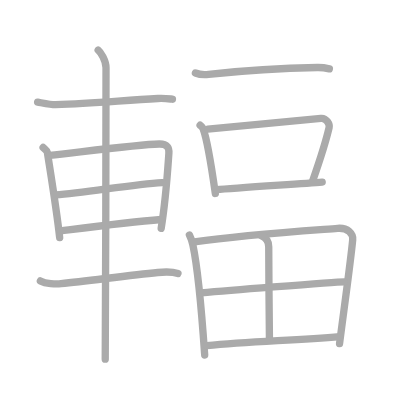
t = 0.00 s
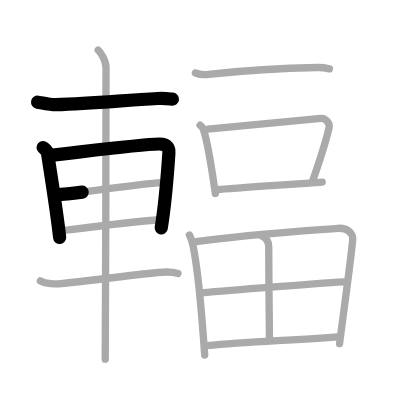
t = 3.25 s
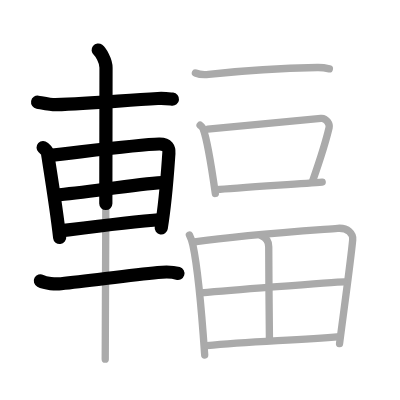
t = 6.50 s
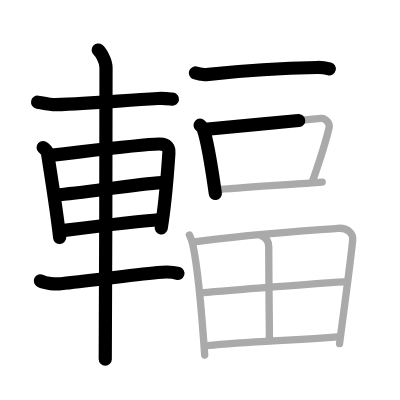
t = 9.50 s
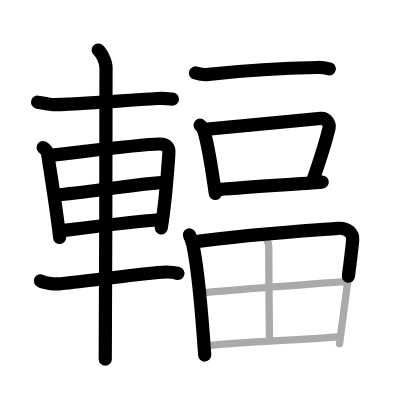
t = 12.75 s
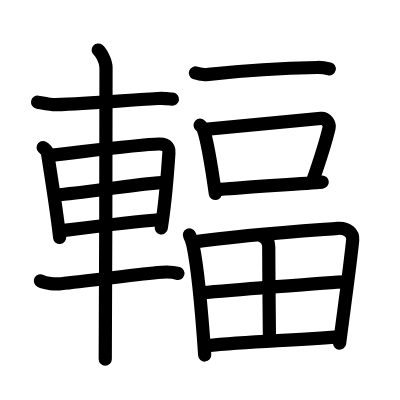
t = 16.00 s

The animated SVG that drew these frames (rendered in a browser with its animation timeline set to each time). Animation: 16 SMIL elements (animate=16); one cycle of 16.00 s.

<?xml version="1.0" standalone="no"?>
<!DOCTYPE svg PUBLIC "-//W3C//DTD SVG 1.1//EN"   "http://www.w3.org/Graphics/SVG/1.1/DTD/svg11.dtd">
<svg width="400px" height="400px"  version="1.1" xmlns="http://www.w3.org/2000/svg">
  <defs>
    <marker id="Triangle" viewBox="0 0 10 10" refX="0" refY="5" markerUnits="strokeWidth" markerWidth="3" style="stroke-opacity:0%;fill:#aaaaaa;" markerHeight="2" orient="auto">
      <path d="M 0 0 L 10 5 L 0 10 z" />
    </marker>
    
    <marker id="Arrow" viewBox="0 0 10 10" refX="5" refY="5" markerUnits="strokeWidth" markerWidth="1.8" style="stroke-opacity:0%;fill:#770000;" markerHeight="2" orient="auto">
      <path d="M 0 4 L 6 4 L 4 1 L 10 5 L 4 9 L 6 6 L 0 6 z" />
        <circle cx="5" cy="5" r="5" />
      </marker>
    
    <marker id="TriangleRed" viewBox="0 0 10 10" refX="0" refY="5" markerUnits="strokeWidth" markerWidth="3" style="stroke-opacity:0%;fill:#CC0000;" markerHeight="2" orient="auto">
      <path d="M 0 0 L 10 5 L 0 10 z" />
    </marker>
    
    <marker id="ArrowRed" viewBox="0 0 10 10" refX="5" refY="5" markerUnits="strokeWidth" markerWidth="1.8" style="stroke-opacity:0%;fill:#CC0000;" markerHeight="2" orient="auto">
      <path d="M 0 4 L 6 4 L 4 1 L 10 5 L 4 9 L 6 6 L 0 6 z" />
        <circle cx="5" cy="5" r="5" />
      </marker>
    
  </defs>
  
  <path style="fill:#ffffff; fill-opacity:100%; fill-rule:evenodd; stroke-width:0;" d="M 0 0 L 400px 0 L 400px 400px L 0 400px L 0 0" />

  <g transform="scale(3.6697247706422 3.6697247706422)">
<path style="fill:none; fill-opacity:0%; fill-rule:evenodd; stroke:#aaaaaa; stroke-opacity:100%; stroke-width: 1.5pt; stroke-linejoin:round; stroke-linecap:round;" d="M10.25 27.84c1.14 0.19 3.73 0.73 4.87 0.69c10.55-0.32 18.34-1.19 27.88-1.69c1.89-0.1 3.04 0.09 3.99 0.19"></path>
<path style="fill:none; fill-opacity:0%; fill-rule:evenodd; stroke:#aaaaaa; stroke-opacity:100%; stroke-width: 1.5pt; stroke-linejoin:round; stroke-linecap:round;" d="M11.75 40.19c0.48 0.45 1.08 0.8 1.17 1.39c0.65 4.32 2.43 14.98 3.34 23.16"></path>
<path style="fill:none; fill-opacity:0%; fill-rule:evenodd; stroke:#aaaaaa; stroke-opacity:100%; stroke-width: 1.5pt; stroke-linejoin:round; stroke-linecap:round;" d="M13.59 42.33c8.11-0.87 24.24-2.96 29.77-3.09c2.29-0.06 2.76 1.18 2.66 2.54c-0.34 4.66-0.77 12.22-2.1 20.43"></path>
<path style="fill:none; fill-opacity:0%; fill-rule:evenodd; stroke:#aaaaaa; stroke-opacity:100%; stroke-width: 1.5pt; stroke-linejoin:round; stroke-linecap:round;" d="M15.12 53.12c8.32-0.62 20.89-2.87 29.07-3.37"></path>
<path style="fill:none; fill-opacity:0%; fill-rule:evenodd; stroke:#aaaaaa; stroke-opacity:100%; stroke-width: 1.5pt; stroke-linejoin:round; stroke-linecap:round;" d="M16.62 62.9c7.1-0.9 18.54-2.4 27.3-3.09"></path>
<path style="fill:none; fill-opacity:0%; fill-rule:evenodd; stroke:#aaaaaa; stroke-opacity:100%; stroke-width: 1.5pt; stroke-linejoin:round; stroke-linecap:round;" d="M11 76.54c1.47 0.77 4.15 0.92 5.64 0.77C24.5 76.5 35.15 75 43 74.25c2.44-0.23 4.27-0.13 5.5 0.25"></path>
<path style="fill:none; fill-opacity:0%; fill-rule:evenodd; stroke:#aaaaaa; stroke-opacity:100%; stroke-width: 1.5pt; stroke-linejoin:round; stroke-linecap:round;" d="M26.75 13.63c0.65 0.51 2.14 2.87 2.14 4.82c0 1.02-0.08 73.08-0.21 79.43"></path>
<path style="fill:none; fill-opacity:0%; fill-rule:evenodd; stroke:#aaaaaa; stroke-opacity:100%; stroke-width: 1.5pt; stroke-linejoin:round; stroke-linecap:round;" d="M53.25 19.89c0.94 0.38 2.66 0.49 3.6 0.38C66 19.25 79.5 18.5 86.46 18.39c1.56-0.03 2.5 0.18 3.29 0.37"></path>
<path style="fill:none; fill-opacity:0%; fill-rule:evenodd; stroke:#aaaaaa; stroke-opacity:100%; stroke-width: 1.5pt; stroke-linejoin:round; stroke-linecap:round;" d="M54.53 34.12c0.33 0.31 0.68 0.57 0.82 0.96c1.16 3.09 2.54 12.1 3.33 17.64"></path>
<path style="fill:none; fill-opacity:0%; fill-rule:evenodd; stroke:#aaaaaa; stroke-opacity:100%; stroke-width: 1.5pt; stroke-linejoin:round; stroke-linecap:round;" d="M56.61 35.18c7.39-0.68 26.6-2.49 30.82-2.93c1.54-0.16 2.47 1.61 2.25 2.55c-0.91 3.89-2.46 8.73-4.42 14.33"></path>
<path style="fill:none; fill-opacity:0%; fill-rule:evenodd; stroke:#aaaaaa; stroke-opacity:100%; stroke-width: 1.5pt; stroke-linejoin:round; stroke-linecap:round;" d="M59.02 51.68c4.95-0.49 22.5-1.57 28.78-2.07"></path>
<path style="fill:none; fill-opacity:0%; fill-rule:evenodd; stroke:#aaaaaa; stroke-opacity:100%; stroke-width: 1.5pt; stroke-linejoin:round; stroke-linecap:round;" d="M51.61 64.03c0.29 0.59 0.8 1.99 0.95 2.72c1.29 6 2.46 18.96 3.22 30"></path>
<path style="fill:none; fill-opacity:0%; fill-rule:evenodd; stroke:#aaaaaa; stroke-opacity:100%; stroke-width: 1.5pt; stroke-linejoin:round; stroke-linecap:round;" d="M52.98 65.92c13.43-1.94 31.36-3.11 39.03-3.7c2.82-0.21 4.25 1.52 4.1 3.13c-0.56 5.89-2.09 16.74-3.58 28.29"></path>
<path style="fill:none; fill-opacity:0%; fill-rule:evenodd; stroke:#aaaaaa; stroke-opacity:100%; stroke-width: 1.5pt; stroke-linejoin:round; stroke-linecap:round;" d="M71.28 64.26c1.1 0.46 1.95 1.35 1.95 2.95c-0.01 7.37 0.19 22.82 0.19 25.21"></path>
<path style="fill:none; fill-opacity:0%; fill-rule:evenodd; stroke:#aaaaaa; stroke-opacity:100%; stroke-width: 1.5pt; stroke-linejoin:round; stroke-linecap:round;" d="M54.81 79.81c3.35-0.29 36.22-3.02 38.99-3.02"></path>
<path style="fill:none; fill-opacity:0%; fill-rule:evenodd; stroke:#aaaaaa; stroke-opacity:100%; stroke-width: 1.5pt; stroke-linejoin:round; stroke-linecap:round;" d="M56.32 94.2c12.08-1.17 23.78-1.42 36.29-2.49"></path>

<path style="fill:none; fill-opacity:0%; fill-rule:evenodd; stroke:#000000; stroke-opacity:100%; stroke-width: 2.7pt; stroke-linejoin:round; stroke-linecap:round;" d="M10.25 27.84c1.14 0.19 3.73 0.73 4.87 0.69c10.55-0.32 18.34-1.19 27.88-1.69c1.89-0.1 3.04 0.09 3.99 0.19" pathLength="100" stroke-dashoffset="100" stroke-dasharray="100 105"><animate id="dashAnim1" attributeName="stroke-dashoffset" from="100" to="0" dur="1s" calcMode="linear" fill="freeze"/></path>
<path style="fill:none; fill-opacity:0%; fill-rule:evenodd; stroke:#000000; stroke-opacity:100%; stroke-width: 2.7pt; stroke-linejoin:round; stroke-linecap:round;" d="M11.75 40.19c0.48 0.45 1.08 0.8 1.17 1.39c0.65 4.32 2.43 14.98 3.34 23.16" pathLength="100" stroke-dashoffset="100" stroke-dasharray="100 105"><animate id="dashAnim2" attributeName="stroke-dashoffset" from="100" to="0" dur="1s" calcMode="linear" begin="dashAnim1.end" fill="freeze"/></path>
<path style="fill:none; fill-opacity:0%; fill-rule:evenodd; stroke:#000000; stroke-opacity:100%; stroke-width: 2.7pt; stroke-linejoin:round; stroke-linecap:round;" d="M13.59 42.33c8.11-0.87 24.24-2.96 29.77-3.09c2.29-0.06 2.76 1.18 2.66 2.54c-0.34 4.66-0.77 12.22-2.1 20.43" pathLength="100" stroke-dashoffset="100" stroke-dasharray="100 105"><animate id="dashAnim3" attributeName="stroke-dashoffset" from="100" to="0" dur="1s" calcMode="linear" begin="dashAnim2.end" fill="freeze"/></path>
<path style="fill:none; fill-opacity:0%; fill-rule:evenodd; stroke:#000000; stroke-opacity:100%; stroke-width: 2.7pt; stroke-linejoin:round; stroke-linecap:round;" d="M15.12 53.12c8.32-0.62 20.89-2.87 29.07-3.37" pathLength="100" stroke-dashoffset="100" stroke-dasharray="100 105"><animate id="dashAnim4" attributeName="stroke-dashoffset" from="100" to="0" dur="1s" calcMode="linear" begin="dashAnim3.end" fill="freeze"/></path>
<path style="fill:none; fill-opacity:0%; fill-rule:evenodd; stroke:#000000; stroke-opacity:100%; stroke-width: 2.7pt; stroke-linejoin:round; stroke-linecap:round;" d="M16.62 62.9c7.1-0.9 18.54-2.4 27.3-3.09" pathLength="100" stroke-dashoffset="100" stroke-dasharray="100 105"><animate id="dashAnim5" attributeName="stroke-dashoffset" from="100" to="0" dur="1s" calcMode="linear" begin="dashAnim4.end" fill="freeze"/></path>
<path style="fill:none; fill-opacity:0%; fill-rule:evenodd; stroke:#000000; stroke-opacity:100%; stroke-width: 2.7pt; stroke-linejoin:round; stroke-linecap:round;" d="M11 76.54c1.47 0.77 4.15 0.92 5.64 0.77C24.5 76.5 35.15 75 43 74.25c2.44-0.23 4.27-0.13 5.5 0.25" pathLength="100" stroke-dashoffset="100" stroke-dasharray="100 105"><animate id="dashAnim6" attributeName="stroke-dashoffset" from="100" to="0" dur="1s" calcMode="linear" begin="dashAnim5.end" fill="freeze"/></path>
<path style="fill:none; fill-opacity:0%; fill-rule:evenodd; stroke:#000000; stroke-opacity:100%; stroke-width: 2.7pt; stroke-linejoin:round; stroke-linecap:round;" d="M26.75 13.63c0.65 0.51 2.14 2.87 2.14 4.82c0 1.02-0.08 73.08-0.21 79.43" pathLength="100" stroke-dashoffset="100" stroke-dasharray="100 105"><animate id="dashAnim7" attributeName="stroke-dashoffset" from="100" to="0" dur="1s" calcMode="linear" begin="dashAnim6.end" fill="freeze"/></path>
<path style="fill:none; fill-opacity:0%; fill-rule:evenodd; stroke:#000000; stroke-opacity:100%; stroke-width: 2.7pt; stroke-linejoin:round; stroke-linecap:round;" d="M53.25 19.89c0.94 0.38 2.66 0.49 3.6 0.38C66 19.25 79.5 18.5 86.46 18.39c1.56-0.03 2.5 0.18 3.29 0.37" pathLength="100" stroke-dashoffset="100" stroke-dasharray="100 105"><animate id="dashAnim8" attributeName="stroke-dashoffset" from="100" to="0" dur="1s" calcMode="linear" begin="dashAnim7.end" fill="freeze"/></path>
<path style="fill:none; fill-opacity:0%; fill-rule:evenodd; stroke:#000000; stroke-opacity:100%; stroke-width: 2.7pt; stroke-linejoin:round; stroke-linecap:round;" d="M54.53 34.12c0.33 0.31 0.68 0.57 0.82 0.96c1.16 3.09 2.54 12.1 3.33 17.64" pathLength="100" stroke-dashoffset="100" stroke-dasharray="100 105"><animate id="dashAnim9" attributeName="stroke-dashoffset" from="100" to="0" dur="1s" calcMode="linear" begin="dashAnim8.end" fill="freeze"/></path>
<path style="fill:none; fill-opacity:0%; fill-rule:evenodd; stroke:#000000; stroke-opacity:100%; stroke-width: 2.7pt; stroke-linejoin:round; stroke-linecap:round;" d="M56.61 35.18c7.39-0.68 26.6-2.49 30.82-2.93c1.54-0.16 2.47 1.61 2.25 2.55c-0.91 3.89-2.46 8.73-4.42 14.33" pathLength="100" stroke-dashoffset="100" stroke-dasharray="100 105"><animate id="dashAnim10" attributeName="stroke-dashoffset" from="100" to="0" dur="1s" calcMode="linear" begin="dashAnim9.end" fill="freeze"/></path>
<path style="fill:none; fill-opacity:0%; fill-rule:evenodd; stroke:#000000; stroke-opacity:100%; stroke-width: 2.7pt; stroke-linejoin:round; stroke-linecap:round;" d="M59.02 51.68c4.95-0.49 22.5-1.57 28.78-2.07" pathLength="100" stroke-dashoffset="100" stroke-dasharray="100 105"><animate id="dashAnim11" attributeName="stroke-dashoffset" from="100" to="0" dur="1s" calcMode="linear" begin="dashAnim10.end" fill="freeze"/></path>
<path style="fill:none; fill-opacity:0%; fill-rule:evenodd; stroke:#000000; stroke-opacity:100%; stroke-width: 2.7pt; stroke-linejoin:round; stroke-linecap:round;" d="M51.61 64.03c0.29 0.59 0.8 1.99 0.95 2.72c1.29 6 2.46 18.96 3.22 30" pathLength="100" stroke-dashoffset="100" stroke-dasharray="100 105"><animate id="dashAnim12" attributeName="stroke-dashoffset" from="100" to="0" dur="1s" calcMode="linear" begin="dashAnim11.end" fill="freeze"/></path>
<path style="fill:none; fill-opacity:0%; fill-rule:evenodd; stroke:#000000; stroke-opacity:100%; stroke-width: 2.7pt; stroke-linejoin:round; stroke-linecap:round;" d="M52.98 65.92c13.43-1.94 31.36-3.11 39.03-3.7c2.82-0.21 4.25 1.52 4.1 3.13c-0.56 5.89-2.09 16.74-3.58 28.29" pathLength="100" stroke-dashoffset="100" stroke-dasharray="100 105"><animate id="dashAnim13" attributeName="stroke-dashoffset" from="100" to="0" dur="1s" calcMode="linear" begin="dashAnim12.end" fill="freeze"/></path>
<path style="fill:none; fill-opacity:0%; fill-rule:evenodd; stroke:#000000; stroke-opacity:100%; stroke-width: 2.7pt; stroke-linejoin:round; stroke-linecap:round;" d="M71.28 64.26c1.1 0.46 1.95 1.35 1.95 2.95c-0.01 7.37 0.19 22.82 0.19 25.21" pathLength="100" stroke-dashoffset="100" stroke-dasharray="100 105"><animate id="dashAnim14" attributeName="stroke-dashoffset" from="100" to="0" dur="1s" calcMode="linear" begin="dashAnim13.end" fill="freeze"/></path>
<path style="fill:none; fill-opacity:0%; fill-rule:evenodd; stroke:#000000; stroke-opacity:100%; stroke-width: 2.7pt; stroke-linejoin:round; stroke-linecap:round;" d="M54.81 79.81c3.35-0.29 36.22-3.02 38.99-3.02" pathLength="100" stroke-dashoffset="100" stroke-dasharray="100 105"><animate id="dashAnim15" attributeName="stroke-dashoffset" from="100" to="0" dur="1s" calcMode="linear" begin="dashAnim14.end" fill="freeze"/></path>
<path style="fill:none; fill-opacity:0%; fill-rule:evenodd; stroke:#000000; stroke-opacity:100%; stroke-width: 2.7pt; stroke-linejoin:round; stroke-linecap:round;" d="M56.32 94.2c12.08-1.17 23.78-1.42 36.29-2.49" pathLength="100" stroke-dashoffset="100" stroke-dasharray="100 105"><animate id="dashAnim16" attributeName="stroke-dashoffset" from="100" to="0" dur="1s" calcMode="linear" begin="dashAnim15.end" fill="freeze"/></path>

</g>

</svg>  
          
